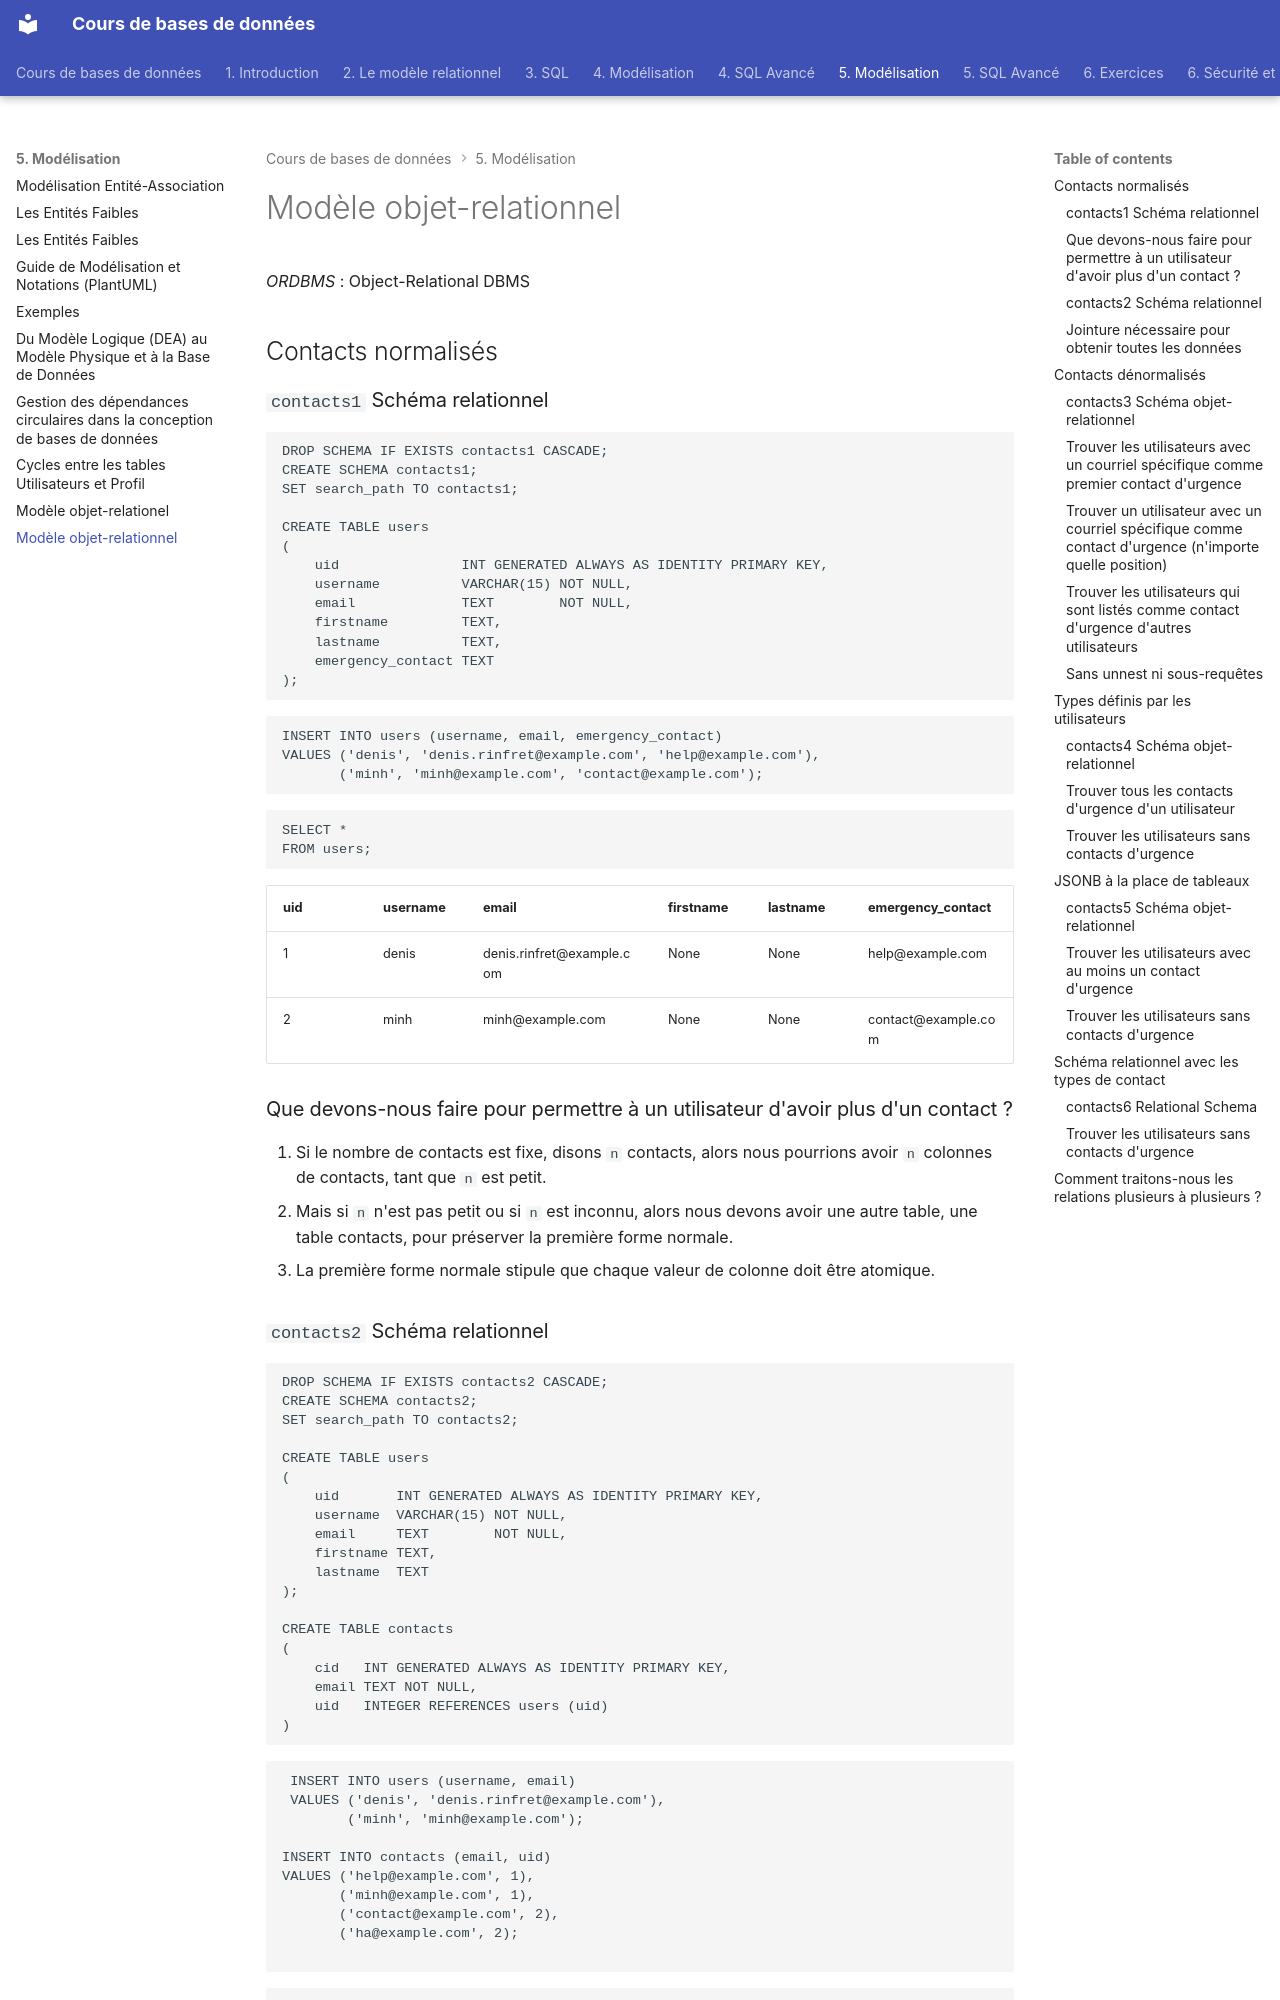

repository: profdenis/3N3_doc · page: 5. Modélisation/07-objet-relationnel/index.html · generator: mkdocs

# Modèle objet-relationnel

_ORDBMS_ : Object-Relational DBMS

## Contacts normalisés

### `contacts1` Schéma relationnel

```sql
DROP SCHEMA IF EXISTS contacts1 CASCADE;
CREATE SCHEMA contacts1;
SET search_path TO contacts1;

CREATE TABLE users
(
    uid               INT GENERATED ALWAYS AS IDENTITY PRIMARY KEY,
    username          VARCHAR(15) NOT NULL,
    email             TEXT        NOT NULL,
    firstname         TEXT,
    lastname          TEXT,
    emergency_contact TEXT
);
```

```sql
INSERT INTO users (username, email, emergency_contact)
VALUES ('denis', 'denis.rinfret@example.com', 'help@example.com'),
       ('minh', 'minh@example.com', 'contact@example.com');
```

```sql
SELECT *
FROM users;
```

<table>
    <tr>
        <th>uid</th>
        <th>username</th>
        <th>email</th>
        <th>firstname</th>
        <th>lastname</th>
        <th>emergency_contact</th>
    </tr>
    <tr>
        <td>1</td>
        <td>denis</td>
        <td>denis.rinfret@example.com</td>
        <td>None</td>
        <td>None</td>
        <td>help@example.com</td>
    </tr>
    <tr>
        <td>2</td>
        <td>minh</td>
        <td>minh@example.com</td>
        <td>None</td>
        <td>None</td>
        <td>contact@example.com</td>
    </tr>
</table>

### Que devons-nous faire pour permettre à un utilisateur d'avoir plus d'un contact ?

1. Si le nombre de contacts est fixe, disons `n` contacts, alors nous pourrions
   avoir `n` colonnes de contacts, tant que `n` est petit.
2. Mais si `n` n'est pas petit ou si `n` est inconnu, alors nous devons avoir
   une autre table, une table contacts, pour préserver la première forme
   normale.
3. La première forme normale stipule que chaque valeur de colonne doit être
   atomique.
